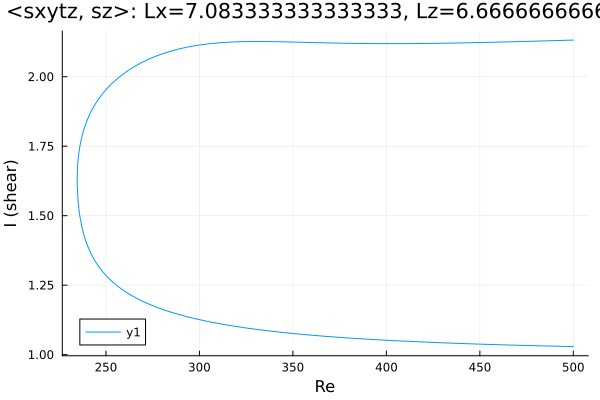

Values plotted in this chart, from the file beside it:
Re, shear
500.0, 2.132
499.5, 2.132
498, 2.132
496.6, 2.131
495.2, 2.131
493.8, 2.131
492.4, 2.13
491, 2.13
489.6, 2.13
488.1, 2.13
486.7, 2.129
485.3, 2.129
483.9, 2.129
482.5, 2.129
481.1, 2.128
480.6, 2.128
479.2, 2.128
477.8, 2.128
476.4, 2.127
475, 2.127
473.6, 2.127
472.1, 2.127
470.7, 2.126
469.3, 2.126
467.9, 2.126
466.5, 2.126
465.1, 2.125
463.7, 2.125
462.2, 2.125
460.8, 2.125
459.4, 2.124
458, 2.124
456.6, 2.124
455.2, 2.124
453.8, 2.124
452.3, 2.123
450.9, 2.123
449.5, 2.123
448.1, 2.123
446.7, 2.123
445.3, 2.122
443.9, 2.122
442.4, 2.122
441, 2.122
439.6, 2.122
438.2, 2.121
436.8, 2.121
435.4, 2.121
434, 2.121
432.5, 2.121
431.1, 2.121
429.7, 2.12
428.3, 2.12
426.9, 2.12
425.5, 2.12
424.1, 2.12
422.6, 2.12
421.2, 2.12
419.8, 2.12
418.4, 2.12
... 384 more rows
